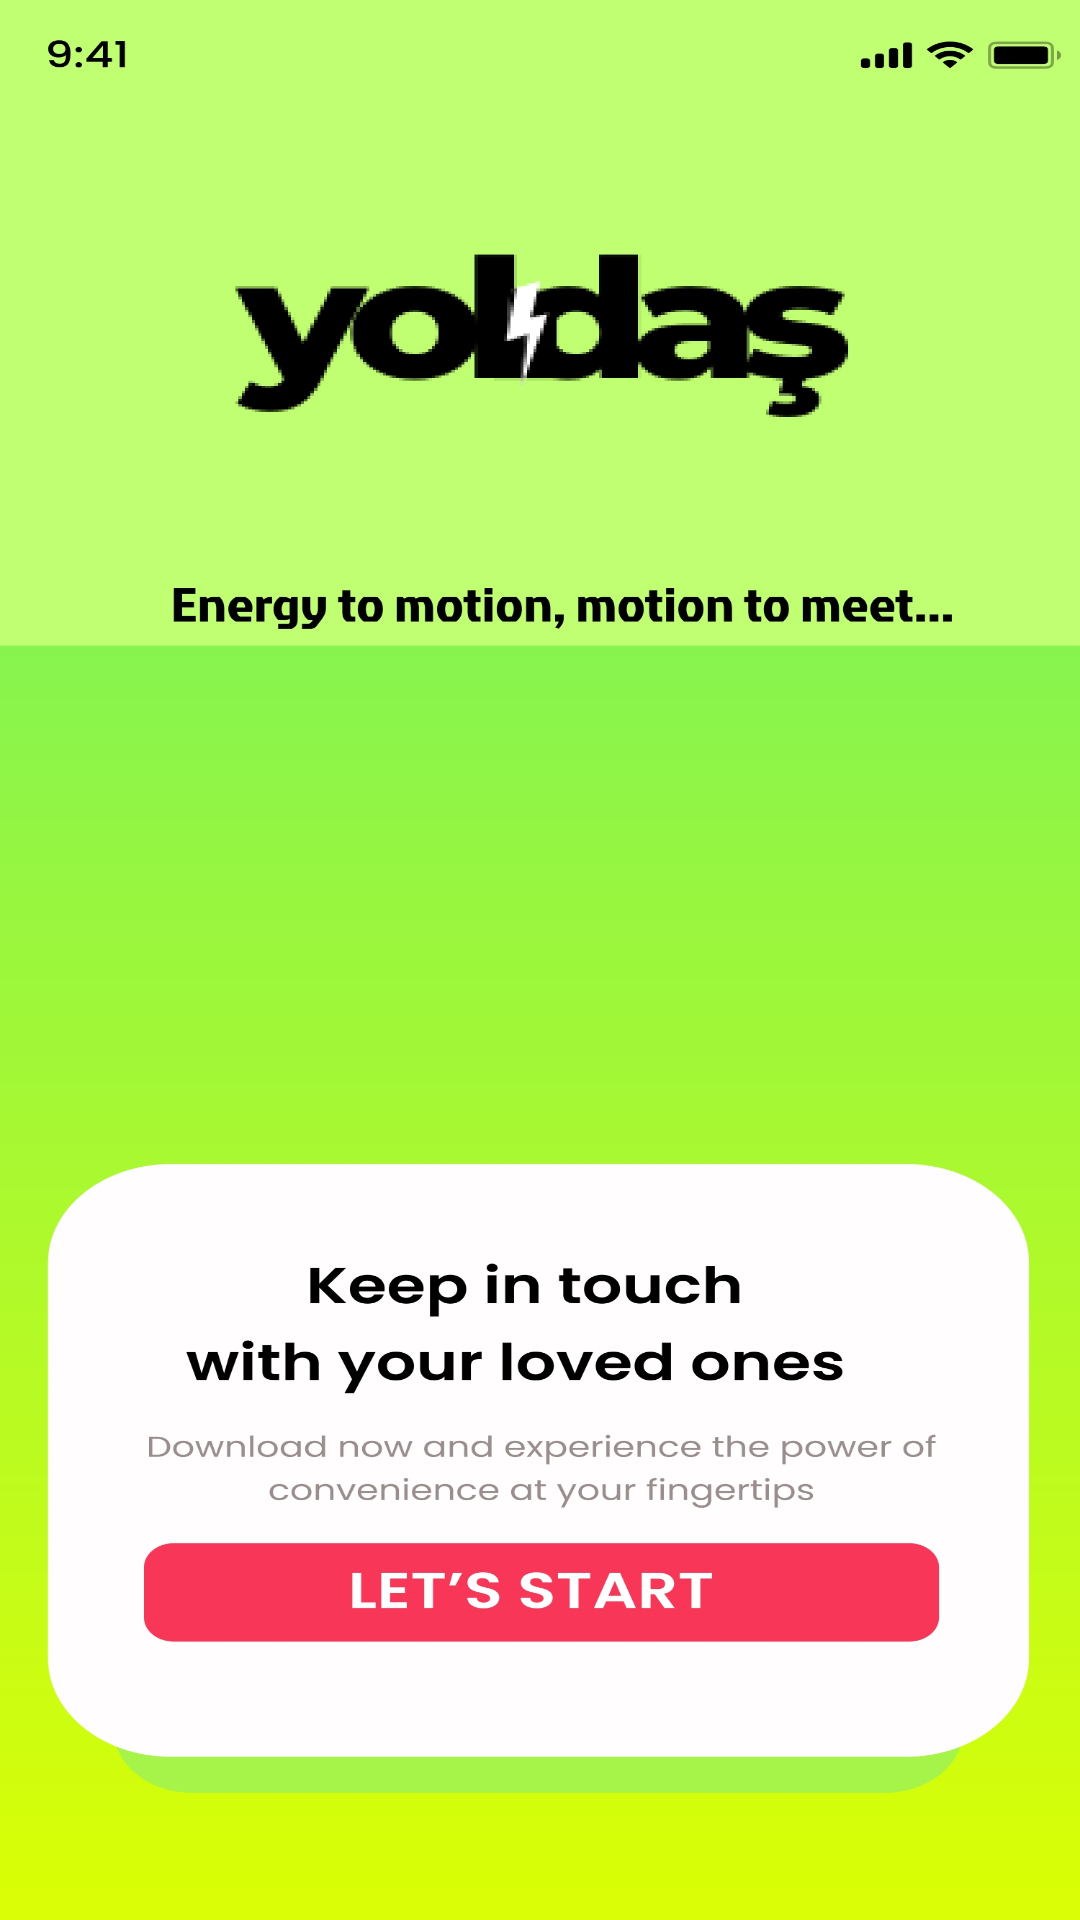

Reconstruct the res/layout file that produces this screen, plus the resources it refers to.
<!-- AndroidManifest.xml: application theme Theme.Yoldas -->
<!-- res/layout/activity_main.xml -->
<?xml version="1.0" encoding="utf-8"?>
<androidx.constraintlayout.widget.ConstraintLayout xmlns:android="http://schemas.android.com/apk/res/android"
    xmlns:app="http://schemas.android.com/apk/res-auto"
    xmlns:tools="http://schemas.android.com/tools"
    android:layout_width="match_parent"
    android:layout_height="match_parent"
    android:background="@drawable/serhat__community__page_0001"
    tools:context=".MainActivity">

    <TextView
        android:id="@+id/textView"
        android:layout_width="wrap_content"
        android:layout_height="wrap_content"
        android:layout_marginStart="4dp"
        android:layout_marginBottom="148dp"
        android:background="#F8F8F8"
        app:layout_constraintBottom_toTopOf="@+id/buttonGecis"
        app:layout_constraintStart_toStartOf="@+id/buttonGecis" />

    <Button
        android:id="@+id/buttonGecis"
        android:layout_width="325dp"
        android:layout_height="67dp"
        android:layout_marginStart="48dp"
        android:layout_marginBottom="84dp"
        android:background="?attr/actionBarItemBackground"
        app:layout_constraintBottom_toBottomOf="parent"
        app:layout_constraintStart_toStartOf="parent" />

</androidx.constraintlayout.widget.ConstraintLayout>
<!-- resources referenced by this layout -->
<resources>
  <!-- drawable serhat__community__page_0001: jpg bitmap (drawable, 472102 bytes) -->
  <style name="Theme.Yoldas" parent="Base.Theme.Yoldas" />
  <style name="Base.Theme.Yoldas" parent="Theme.Material3.DayNight.NoActionBar">
          
          
      </style>
</resources>
